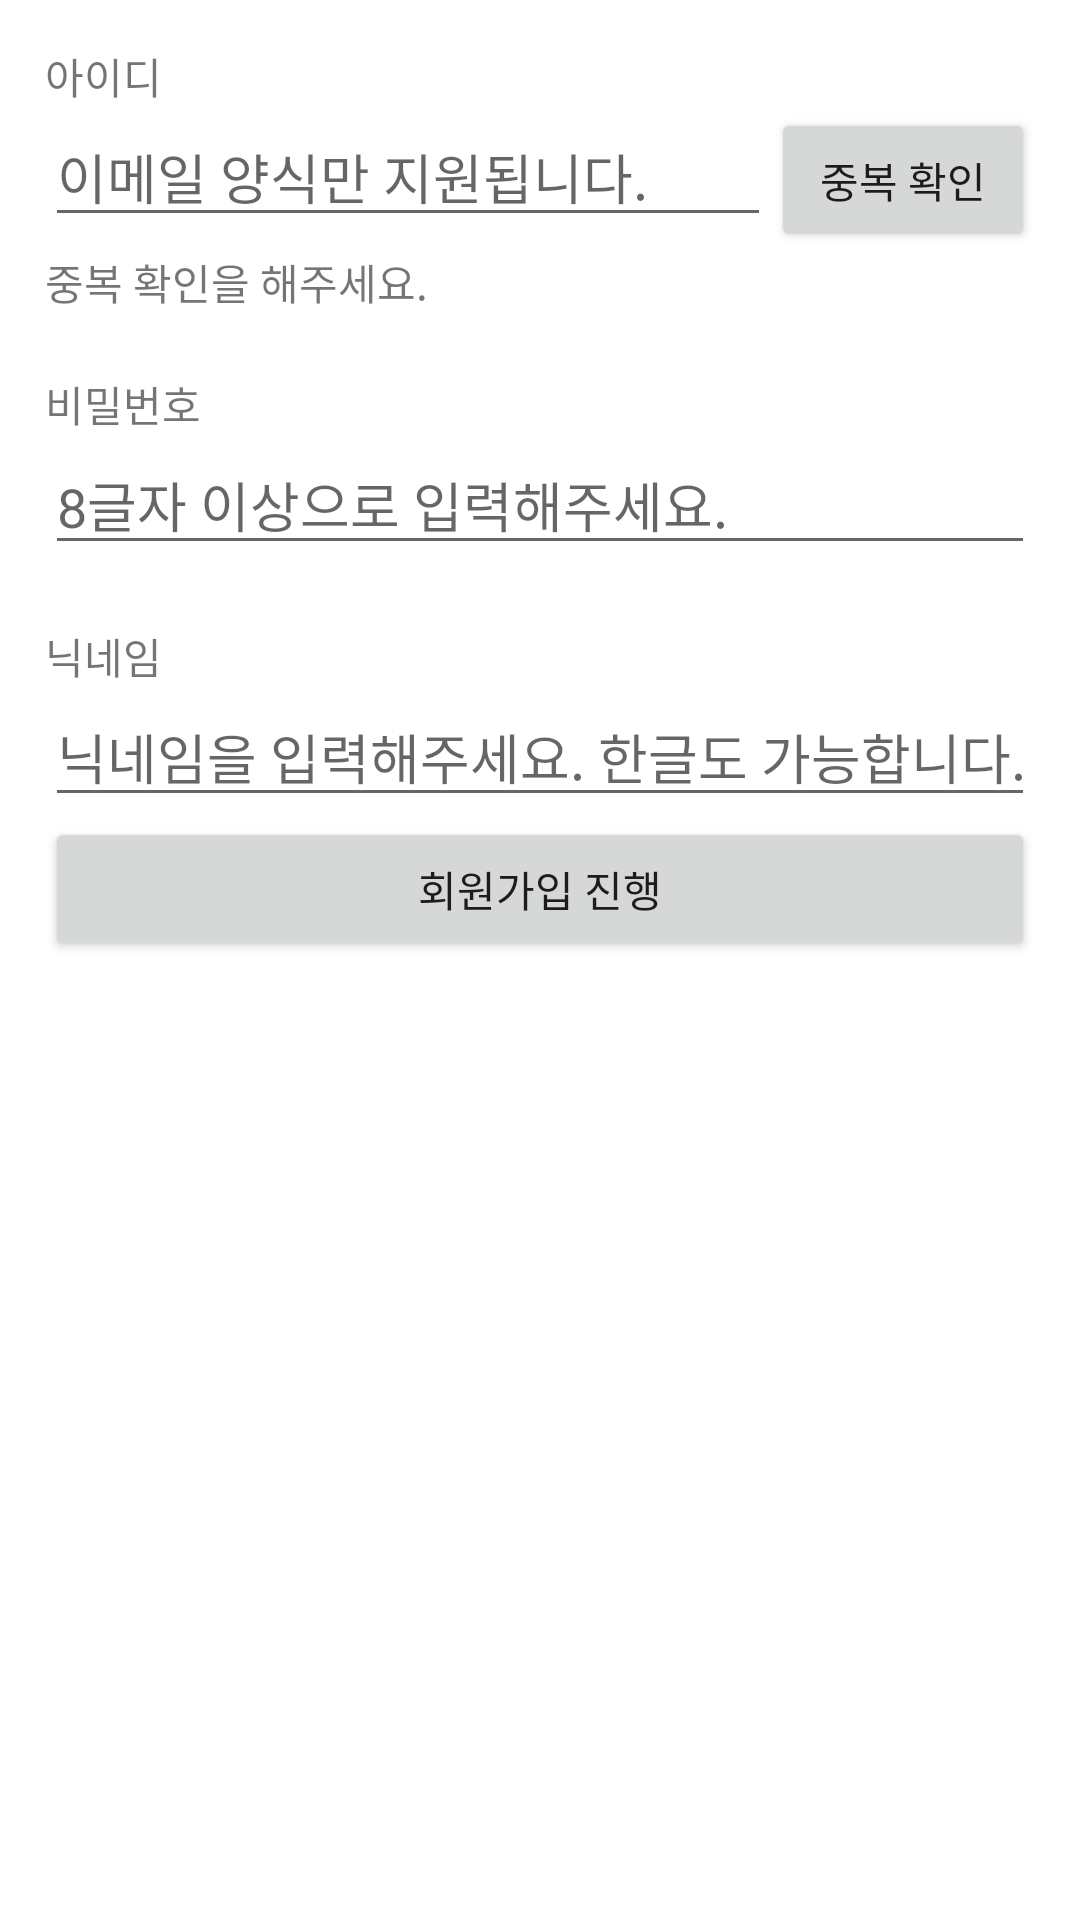

Write the Android layout XML for this screen, with the resource values it uses.
<!-- AndroidManifest.xml: application theme Theme.Daily10Minutes_20201121 -->
<!-- res/layout/activity_sign_up.xml -->
<?xml version="1.0" encoding="utf-8"?>
<LinearLayout xmlns:android="http://schemas.android.com/apk/res/android"
    xmlns:app="http://schemas.android.com/apk/res-auto"
    xmlns:tools="http://schemas.android.com/tools"
    android:layout_width="match_parent"
    android:layout_height="match_parent"
    android:orientation="vertical"
    android:padding="15dp"
    tools:context=".SignUpActivity">

    <TextView
        android:layout_width="wrap_content"
        android:layout_height="wrap_content"
        android:text="아이디"/>

    <LinearLayout
        android:layout_width="match_parent"
        android:layout_height="wrap_content"
        android:orientation="horizontal">
        <EditText
            android:id="@+id/idEdt"
            android:layout_width="0dp"
            android:layout_weight="1"
            android:layout_height="wrap_content"
            android:hint="이메일 양식만 지원됩니다."
            android:inputType="textEmailAddress"/>
        <Button
            android:id="@+id/emailCheckBtn"
            android:layout_width="wrap_content"
            android:layout_height="wrap_content"
            android:text="중복 확인"/>

    </LinearLayout>
    <TextView
        android:id="@+id/checkResultTxt"
        android:layout_width="wrap_content"
        android:layout_height="wrap_content"
        android:text="중복 확인을 해주세요."/>

    <TextView
        android:layout_width="wrap_content"
        android:layout_height="wrap_content"
        android:text="비밀번호"
        android:layout_marginTop="20dp"/>

    <EditText
        android:id="@+id/pwEdt"
        android:layout_width="match_parent"
        android:layout_height="wrap_content"
        android:hint="8글자 이상으로 입력해주세요."
        android:inputType="textPassword"/>

    <TextView
        android:layout_width="wrap_content"
        android:layout_height="wrap_content"
        android:layout_marginTop="20dp"
        android:text="닉네임"/>
    <EditText
        android:id="@+id/nickNameEdt"
        android:layout_width="match_parent"
        android:layout_height="wrap_content"
        android:hint="닉네임을 입력해주세요. 한글도 가능합니다."
        android:singleLine="true"/>
    <Button
        android:id="@+id/okBtn"
        android:layout_width="match_parent"
        android:layout_height="wrap_content"
        android:text="회원가입 진행"/>

</LinearLayout>
<!-- resources referenced by this layout -->
<resources>
  <style name="Theme.Daily10Minutes_20201121" parent="Theme.MaterialComponents.DayNight.DarkActionBar">
          
          <item name="colorPrimary">@color/purple_500</item>
          <item name="colorPrimaryVariant">@color/purple_700</item>
          <item name="colorOnPrimary">@color/white</item>
          
          <item name="colorSecondary">@color/teal_200</item>
          <item name="colorSecondaryVariant">@color/teal_700</item>
          <item name="colorOnSecondary">@color/black</item>
          
          <item name="android:statusBarColor" tools:targetApi="l">?attr/colorPrimaryVariant</item>
          
      </style>
  <!-- not gathered from this repository: default colours our renderer supplied (Android Studio template values) -->
  <color name="purple_500">#FF6200EE</color>
  <color name="purple_700">#FF3700B3</color>
  <color name="teal_200">#FF03DAC5</color>
  <color name="teal_700">#FF018786</color>
  <color name="black">#FF000000</color>
  <color name="white">#FFFFFFFF</color>
</resources>
